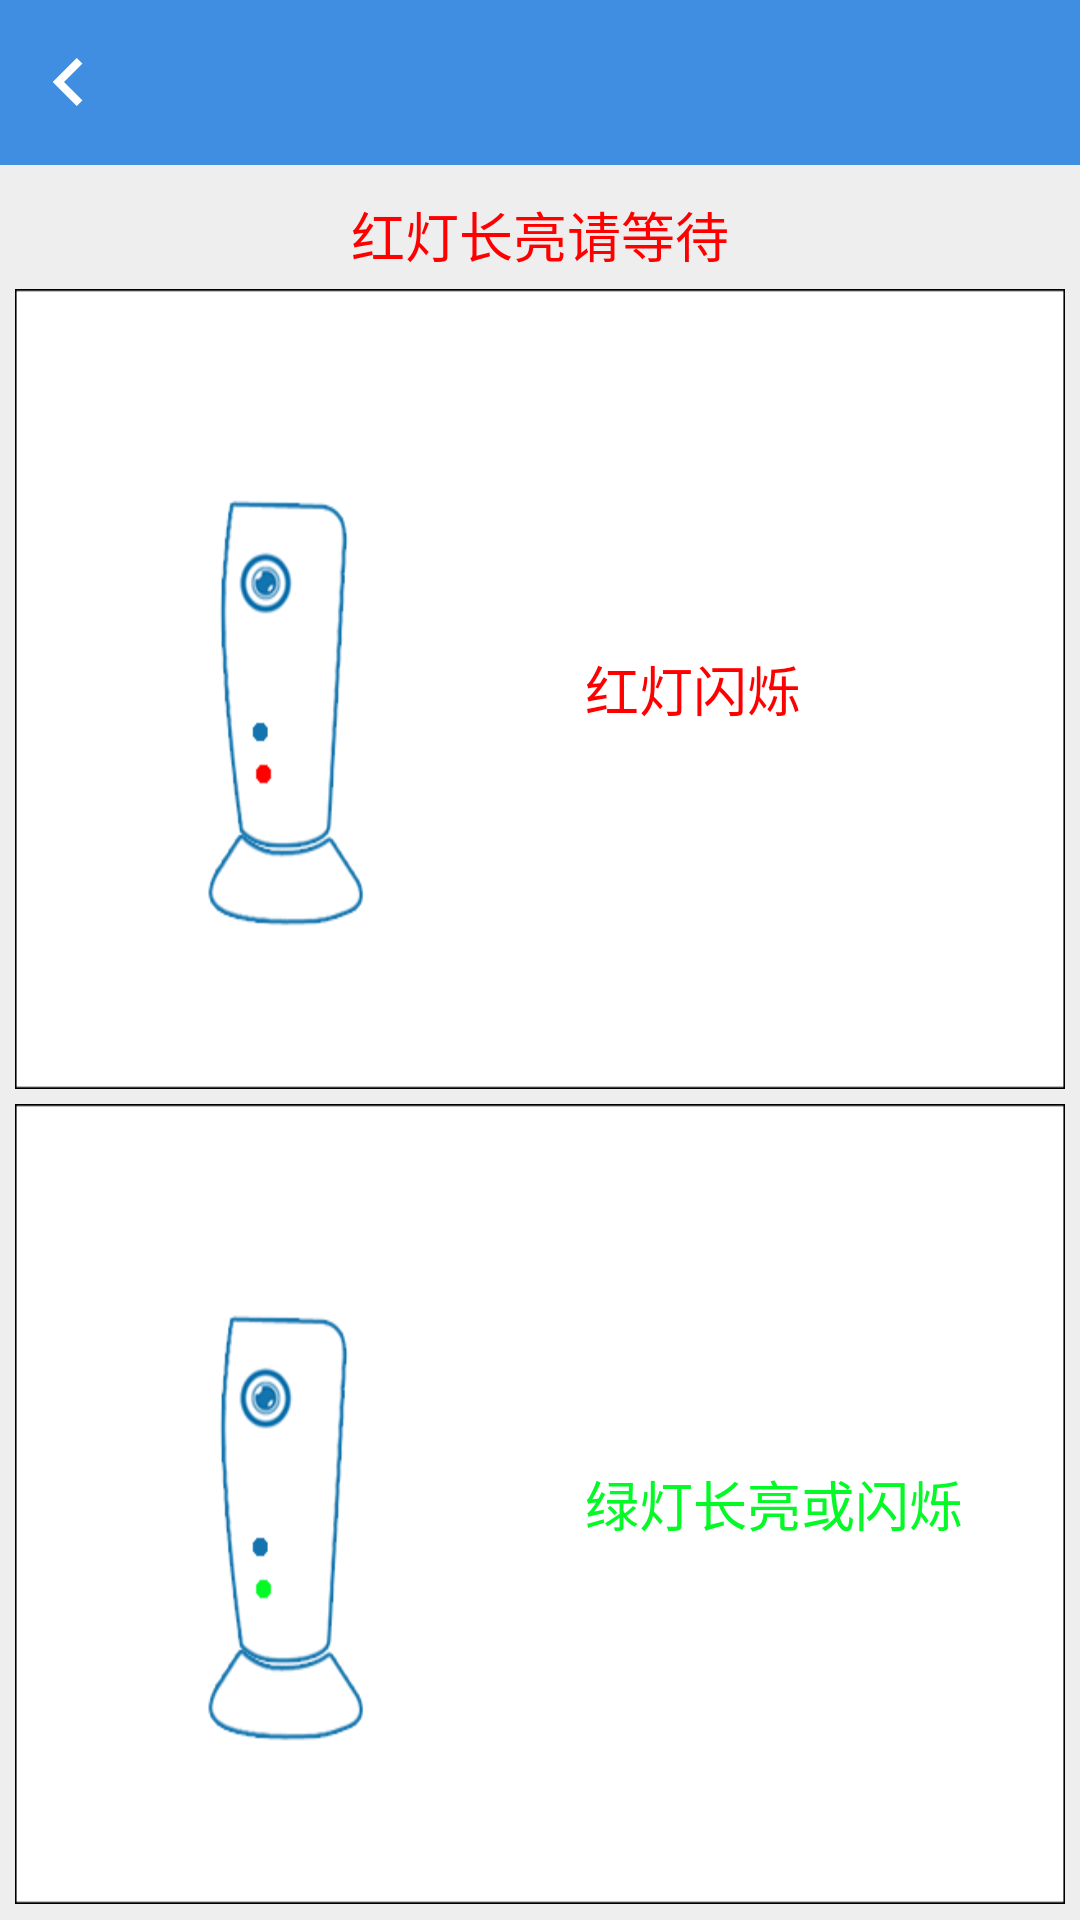

Produce the Android XML layout that renders to this screen, including the resource entries it uses.
<!-- AndroidManifest.xml: application theme AppTheme -->
<!-- res/layout/set_wifi_or_reset_wifi.xml -->
<?xml version="1.0" encoding="utf-8"?>
<LinearLayout xmlns:android="http://schemas.android.com/apk/res/android"
    android:layout_width="match_parent"
    android:layout_height="match_parent"
    android:background="@color/bg"
    android:orientation="vertical" >
    <FrameLayout
	    android:layout_width="fill_parent"
	    android:layout_height="55dip"
	    android:background="@color/title_blue" >
        <ImageButton
            android:id="@+id/ib_reset_wifi_back"
            android:layout_width="wrap_content"
            android:layout_height="wrap_content"
            android:background="#00000000"
            android:src="@drawable/back_btn_selector"
            android:layout_gravity="left|center" />
        
    </FrameLayout>

    <TextView
        android:layout_width="match_parent"
        android:layout_height="wrap_content"
        android:layout_marginTop="10dip"
        android:text="红灯长亮请等待"
        android:textSize="18sp"
        android:gravity="center"
        android:textColor="@color/red"/>

    <LinearLayout
        android:layout_width="match_parent"
        android:layout_height="wrap_content"
        android:orientation="vertical"
        android:layout_marginTop="5dip"
        android:layout_marginLeft="5dip"
        android:layout_marginRight="5dip" >
        
        <FrameLayout
            android:id="@+id/fl_set_wifi"
            android:layout_width="match_parent"
            android:layout_height="wrap_content"
            android:layout_weight="1" 
            android:layout_marginBottom="5dip"
            android:background="@mipmap/cam_set_image_red" >
            <TextView
                android:id="@+id/tv_red_light_tips"
                android:layout_width="150dip"
                android:layout_height="wrap_content"
                android:text="红灯闪烁"
                android:textColor="@color/red"
                android:textSize="18sp"
                android:layout_marginRight="10dip"
                android:layout_gravity="right|center" />
        </FrameLayout>

        <FrameLayout
            android:id="@+id/fl_reset_wifi"
            android:layout_width="match_parent"
            android:layout_height="wrap_content"
            android:layout_weight="1"
            android:layout_marginBottom="5dip"
            android:background="@mipmap/cam_set_image_green" >

            <TextView
                android:id="@+id/tv_green_light_tips"
                android:layout_width="150dip"
                android:layout_height="wrap_content"
                android:text="绿灯长亮或闪烁"
                android:textSize="18sp"
                android:textColor="@color/green"
                android:layout_marginRight="10dip"
                android:layout_gravity="right|center" />

        </FrameLayout>

    </LinearLayout>

</LinearLayout>
<!-- resources referenced by this layout -->
<resources>
  <color name="bg">#eeeeee</color>
  <color name="green">#04F927</color>
  <color name="red">#FF0000</color>
  <color name="title_blue">#408EE1</color>
  <!-- drawable back_btn_selector (drawable) -->
  <?xml version="1.0" encoding="utf-8"?>
  <selector
      xmlns:android="http://schemas.android.com/apk/res/android">
      <item android:state_pressed="true"  android:drawable="@mipmap/browse_back_on" />
      <item android:state_focused="true" android:drawable="@mipmap/browse_back_on" />
      <item android:drawable="@mipmap/browse_back" />
  </selector>
  <!-- mipmap cam_set_image_green: png bitmap (mipmap-hdpi, 14786 bytes) -->
  <!-- mipmap cam_set_image_red: png bitmap (mipmap-hdpi, 14775 bytes) -->
  <style name="AppTheme" parent="AppBaseTheme">
          
      </style>
  <style name="AppBaseTheme" parent="android:Theme.Light">
          
      </style>
</resources>
